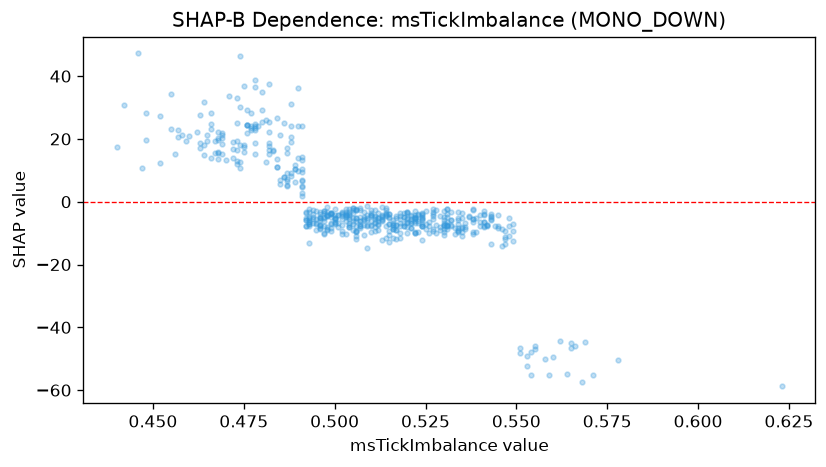

The table this chart was drawn from, first rows:
feature_value, shap_value
0.516, -7.476
0.516, -7.373
0.496, -7.352
0.504, -7.923
0.491, 7.057
0.503, -4.083
0.48, 34.87
0.554, -55.13
0.541, -6.397
0.508, -10.46
0.508, -7.537
0.497, -7.841
0.555, -45.86
0.511, -6.741
0.543, -3.946
0.51, -3.521
0.474, 30.12
0.497, -3.088
0.473, 19.37
0.469, 18.54
0.497, -10.13
0.508, -3.17
0.56, -49.3
0.516, -11.45
0.539, -9.482
0.507, -7.716
0.514, -3.606
0.534, -3.29
0.51, -7.491
0.535, -8.421
0.515, -3.939
0.504, -6.719
0.535, -7.914
0.498, -7.941
0.486, 7.898
0.513, -5.93
0.524, -7.638
0.5, -6.518
0.555, -47.02
0.502, -4.019
0.527, -8.762
0.509, -7.756
0.524, -5.844
0.534, -7.082
0.531, -7.661
0.536, -8.817
0.506, -9.54
0.456, 15.16
0.521, -6.017
0.518, -10.09
0.518, -11.65
0.545, -7.828
0.518, -7.628
0.502, -9.319
0.493, -5.794
0.569, -44.74
0.499, -3.931
0.536, -6.765
0.524, -4.307
0.535, -5.303
... 478 more rows
